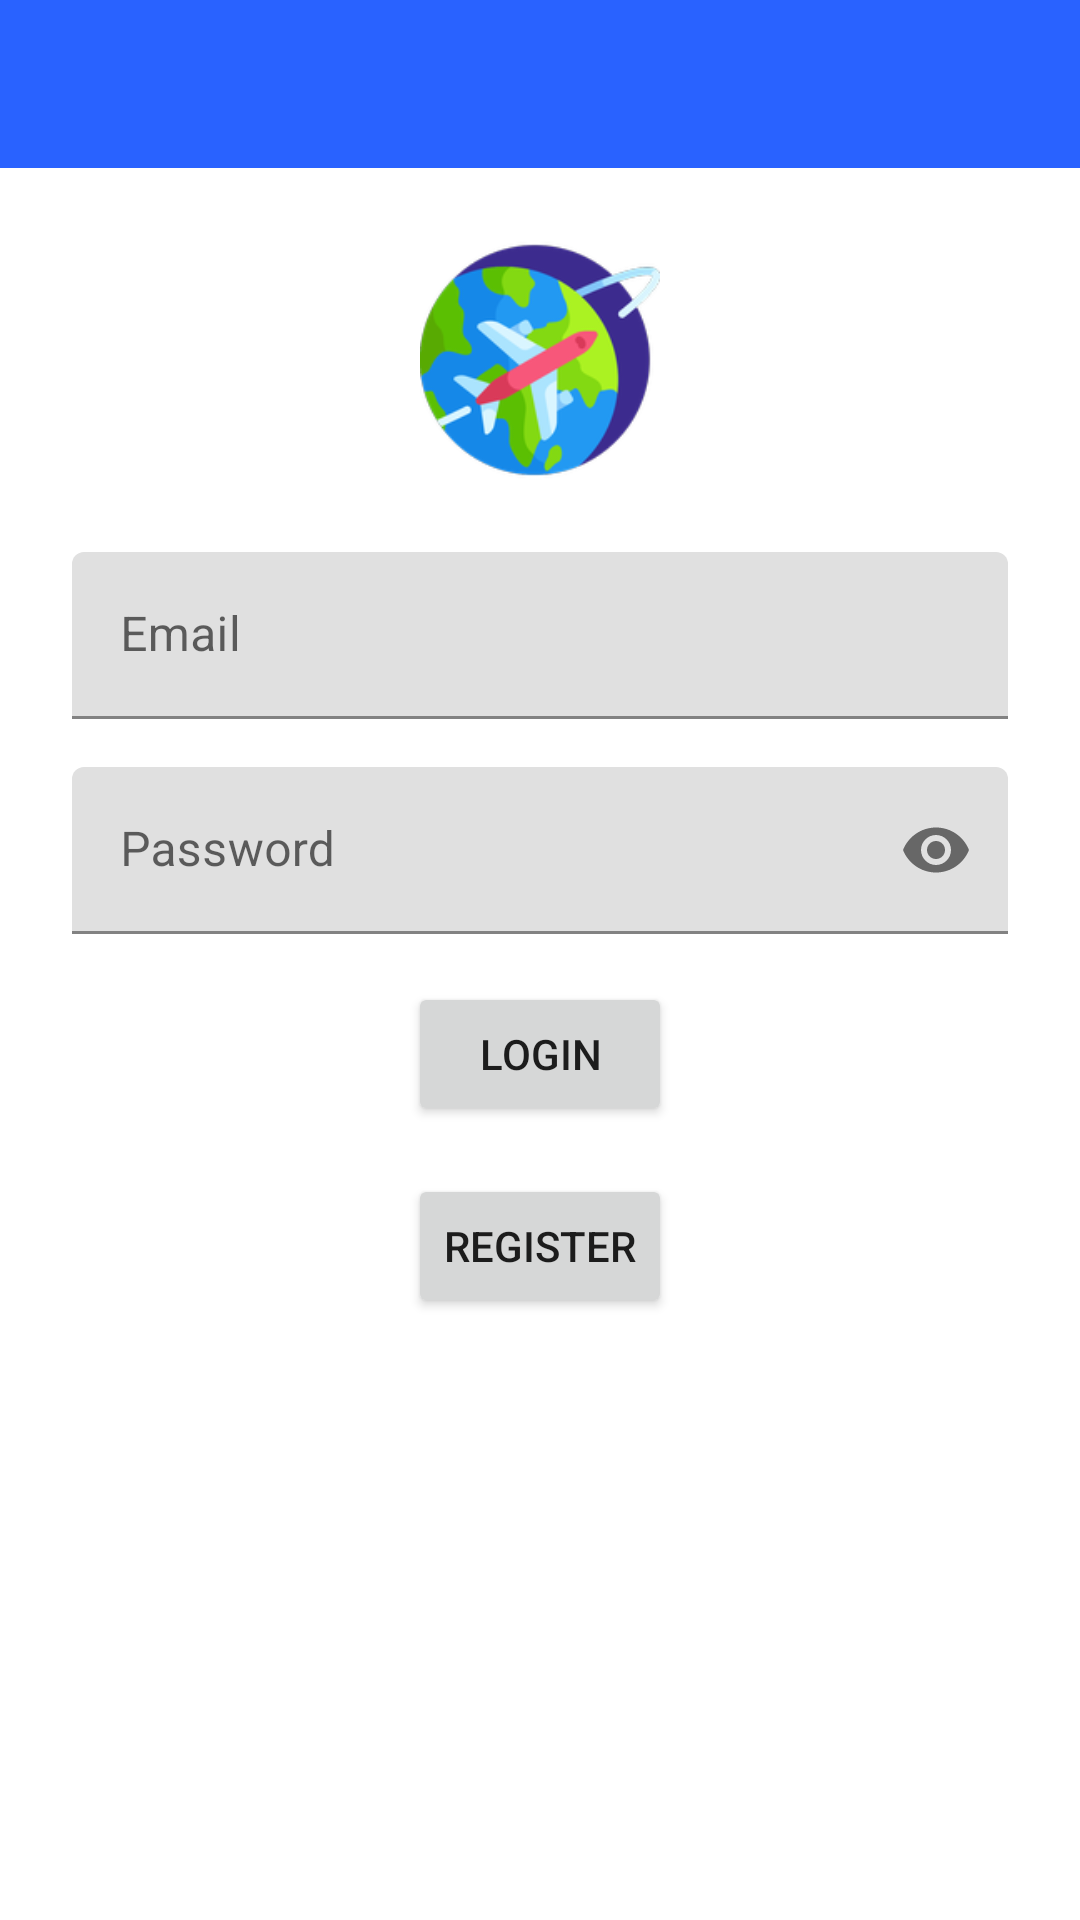

Write the Android layout XML for this screen, with the resource values it uses.
<!-- AndroidManifest.xml: application theme Theme.TripPlanner.NoActionBar -->
<!-- res/layout/fragment_login.xml -->
<?xml version="1.0" encoding="utf-8"?>
<LinearLayout xmlns:android="http://schemas.android.com/apk/res/android"
    xmlns:app="http://schemas.android.com/apk/res-auto"
    android:layout_width="match_parent"
    android:layout_height="match_parent"
    android:orientation="vertical"
    android:fitsSystemWindows="true">

    <com.google.android.material.appbar.AppBarLayout
        android:layout_width="match_parent"
        android:layout_height="wrap_content"
        android:theme="@style/Theme.Drawer.AppBarOverlay">

        <android.widget.Toolbar
            android:id="@+id/toolbar"
            android:layout_width="match_parent"
            android:layout_height="?attr/actionBarSize"
            app:layout_collapseMode="pin"
            app:popupTheme="@style/ThemeOverlay.AppCompat.Light"
            android:titleTextAppearance="@style/TextAppearance.MyTitle"/>

    </com.google.android.material.appbar.AppBarLayout>

    <ScrollView
        android:layout_width="match_parent"
        android:layout_height="match_parent"
        android:fitsSystemWindows="true">

        <LinearLayout
            android:layout_width="match_parent"
            android:layout_height="wrap_content"
            android:orientation="vertical"
            android:paddingLeft="24dp"
            android:paddingRight="24dp"
            android:paddingTop="24dp">

            <ImageView
                android:id="@+id/imageView"
                android:layout_width="80dp"
                android:layout_height="80dp"
                android:scaleType="fitXY"
                android:layout_gravity="center_horizontal"
                android:contentDescription="@string/main_desc"
                app:srcCompat="@drawable/icon" />

            <com.google.android.material.textfield.TextInputLayout
                android:layout_width="match_parent"
                android:layout_height="wrap_content"
                android:layout_marginBottom="8dp"
                android:layout_marginTop="24dp">

                <EditText
                    android:id="@+id/etEmail"
                    android:layout_width="match_parent"
                    android:layout_height="wrap_content"
                    android:hint="@string/title_email"
                    android:inputType="textEmailAddress"
                    android:text="" />

            </com.google.android.material.textfield.TextInputLayout>

            <com.google.android.material.textfield.TextInputLayout
                android:layout_width="match_parent"
                android:layout_height="wrap_content"
                android:layout_marginBottom="8dp"
                android:layout_marginTop="8dp"
                app:endIconMode="password_toggle">

                <EditText
                    android:id="@+id/etPassword"
                    android:layout_width="match_parent"
                    android:layout_height="wrap_content"
                    android:hint="@string/title_password"
                    android:inputType="textPassword"
                    android:text="" />

            </com.google.android.material.textfield.TextInputLayout>

            <LinearLayout
                android:layout_width="match_parent"
                android:layout_height="wrap_content"
                android:gravity="center"
                android:orientation="horizontal">

                <Button
                    android:id="@+id/btnLogin"
                    style="@style/DefaultViewMarginStyle"
                    android:layout_width="wrap_content"
                    android:layout_height="wrap_content"
                    android:text="@string/login"/>

            </LinearLayout>

            <LinearLayout
                android:layout_width="match_parent"
                android:layout_height="wrap_content"
                android:gravity="center"
                android:orientation="horizontal">

                <Button
                    android:id="@+id/btnRegister"
                    style="@style/DefaultViewMarginStyle"
                    android:layout_width="wrap_content"
                    android:layout_height="wrap_content"
                    android:text="@string/register" />

            </LinearLayout>

        </LinearLayout>

    </ScrollView>

</LinearLayout>
<!-- resources referenced by this layout -->
<resources>
  <!-- drawable icon: png bitmap (drawable-hdpi, 10272 bytes) -->
  <string name="login">LOGIN</string>
  <string name="main_desc">Main</string>
  <string name="register">REGISTER</string>
  <string name="title_email">Email</string>
  <string name="title_password">Password</string>
  <style name="DefaultViewMarginStyle">
          <item name="android:layout_margin">@dimen/default_padding</item>
      </style>
  <style name="TextAppearance.MyTitle" parent="TextAppearance.Widget.AppCompat.Toolbar.Title">
          <item name="android:textColor">@color/white</item>
      </style>
  <style name="Theme.Drawer.AppBarOverlay" parent="ThemeOverlay.AppCompat.Dark.ActionBar" />
  <style name="Theme.TripPlanner.NoActionBar">
          <item name="windowActionBar">false</item>
          <item name="windowNoTitle">true</item>
      </style>
  <dimen name="default_padding">8dp</dimen>
  <color name="white">#FFFFFFFF</color>
</resources>
